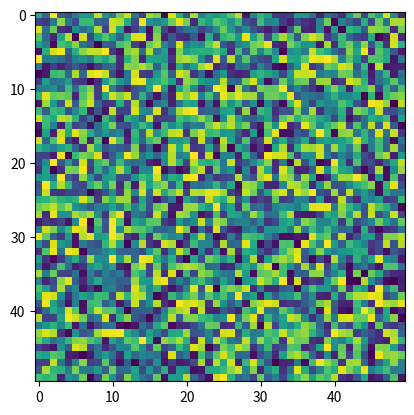

The matplotlib source for this figure:
#run this file with `python anim.py` from command line
#open the .gif in whatever you usually open them with to check that it worked
import numpy as np
import matplotlib.pyplot as plt
import matplotlib.animation as animation
fig=plt.figure()
#you can put something depending on i here
def animate(i): 
    plt.imshow(np.random.random((50,50)))
 
anim = animation.FuncAnimation(fig,animate,frames=10, interval=10)

# save the animation as an gif
anim.save("animation_example.gif") 
